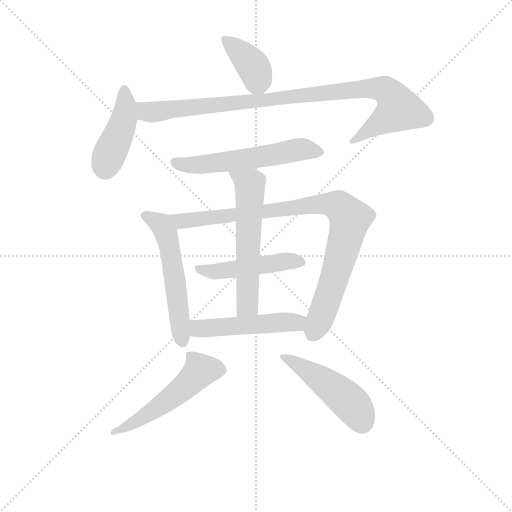
t = 0.00 s
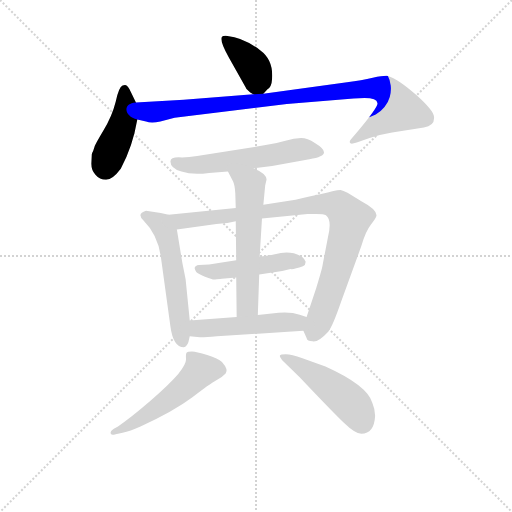
t = 1.67 s
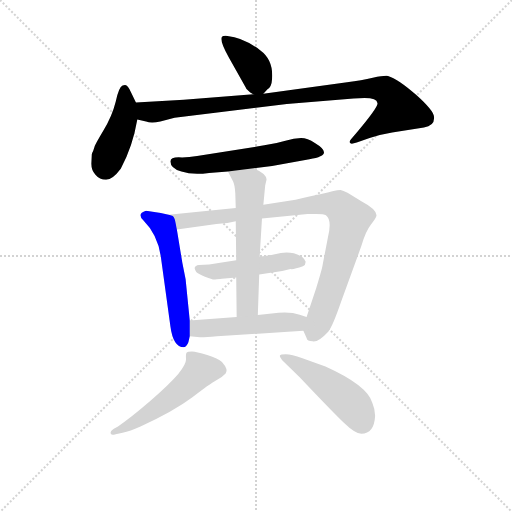
t = 3.35 s
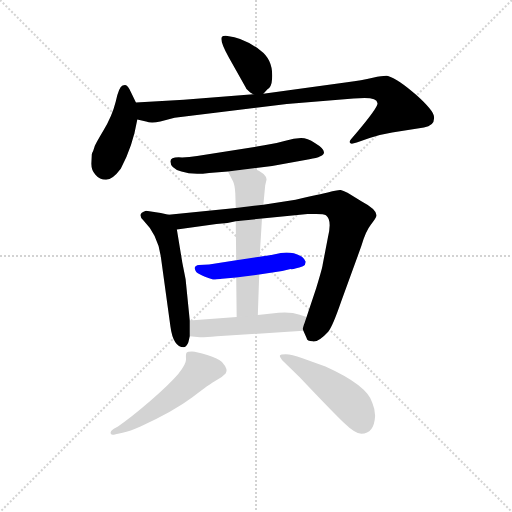
t = 5.02 s
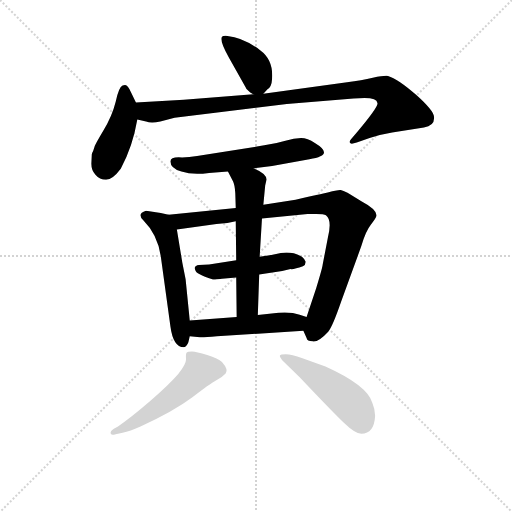
t = 6.70 s
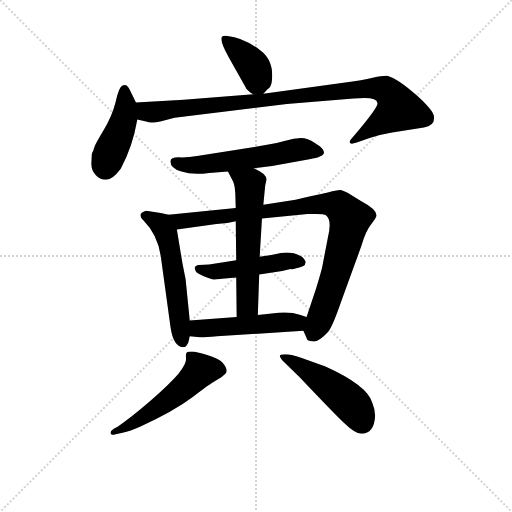
t = 8.37 s

The animated SVG that drew these frames (rendered in a browser with its animation timeline set to each time). Animation: 11 CSS @keyframes rules; one cycle of 8.37 s.

<svg version="1.1" viewBox="0 0 1024 1024" xmlns="http://www.w3.org/2000/svg">
  <g stroke="lightgray" stroke-dasharray="1,1" stroke-width="1" transform="scale(4, 4)">
    <line x1="0" y1="0" x2="256" y2="256"></line>
    <line x1="256" y1="0" x2="0" y2="256"></line>
    <line x1="128" y1="0" x2="128" y2="256"></line>
    <line x1="0" y1="128" x2="256" y2="128"></line>
  </g>
<g transform="scale(0.92, -0.92) translate(60, -900)">
   <style type="text/css">
    @keyframes keyframes0 {
      from {
       stroke: blue;
       stroke-dashoffset: 388;
       stroke-width: 128;
       }
       56% {
       animation-timing-function: step-end;
       stroke: blue;
       stroke-dashoffset: 0;
       stroke-width: 128;
       }
       to {
       stroke: black;
       stroke-width: 1024;
       }
       }
       #make-me-a-hanzi-animation-0 {
         animation: keyframes0 0.565755s both;
         animation-delay: 0.000000s;
         animation-timing-function: linear;
       }
    @keyframes keyframes1 {
      from {
       stroke: blue;
       stroke-dashoffset: 436;
       stroke-width: 128;
       }
       59% {
       animation-timing-function: step-end;
       stroke: blue;
       stroke-dashoffset: 0;
       stroke-width: 128;
       }
       to {
       stroke: black;
       stroke-width: 1024;
       }
       }
       #make-me-a-hanzi-animation-1 {
         animation: keyframes1 0.604818s both;
         animation-delay: 0.565755s;
         animation-timing-function: linear;
       }
    @keyframes keyframes2 {
      from {
       stroke: blue;
       stroke-dashoffset: 970;
       stroke-width: 128;
       }
       76% {
       animation-timing-function: step-end;
       stroke: blue;
       stroke-dashoffset: 0;
       stroke-width: 128;
       }
       to {
       stroke: black;
       stroke-width: 1024;
       }
       }
       #make-me-a-hanzi-animation-2 {
         animation: keyframes2 1.039388s both;
         animation-delay: 1.170573s;
         animation-timing-function: linear;
       }
    @keyframes keyframes3 {
      from {
       stroke: blue;
       stroke-dashoffset: 566;
       stroke-width: 128;
       }
       65% {
       animation-timing-function: step-end;
       stroke: blue;
       stroke-dashoffset: 0;
       stroke-width: 128;
       }
       to {
       stroke: black;
       stroke-width: 1024;
       }
       }
       #make-me-a-hanzi-animation-3 {
         animation: keyframes3 0.710612s both;
         animation-delay: 2.209961s;
         animation-timing-function: linear;
       }
    @keyframes keyframes4 {
      from {
       stroke: blue;
       stroke-dashoffset: 556;
       stroke-width: 128;
       }
       64% {
       animation-timing-function: step-end;
       stroke: blue;
       stroke-dashoffset: 0;
       stroke-width: 128;
       }
       to {
       stroke: black;
       stroke-width: 1024;
       }
       }
       #make-me-a-hanzi-animation-4 {
         animation: keyframes4 0.702474s both;
         animation-delay: 2.920573s;
         animation-timing-function: linear;
       }
    @keyframes keyframes5 {
      from {
       stroke: blue;
       stroke-dashoffset: 922;
       stroke-width: 128;
       }
       75% {
       animation-timing-function: step-end;
       stroke: blue;
       stroke-dashoffset: 0;
       stroke-width: 128;
       }
       to {
       stroke: black;
       stroke-width: 1024;
       }
       }
       #make-me-a-hanzi-animation-5 {
         animation: keyframes5 1.000326s both;
         animation-delay: 3.623047s;
         animation-timing-function: linear;
       }
    @keyframes keyframes6 {
      from {
       stroke: blue;
       stroke-dashoffset: 481;
       stroke-width: 128;
       }
       61% {
       animation-timing-function: step-end;
       stroke: blue;
       stroke-dashoffset: 0;
       stroke-width: 128;
       }
       to {
       stroke: black;
       stroke-width: 1024;
       }
       }
       #make-me-a-hanzi-animation-6 {
         animation: keyframes6 0.641439s both;
         animation-delay: 4.623372s;
         animation-timing-function: linear;
       }
    @keyframes keyframes7 {
      from {
       stroke: blue;
       stroke-dashoffset: 591;
       stroke-width: 128;
       }
       66% {
       animation-timing-function: step-end;
       stroke: blue;
       stroke-dashoffset: 0;
       stroke-width: 128;
       }
       to {
       stroke: black;
       stroke-width: 1024;
       }
       }
       #make-me-a-hanzi-animation-7 {
         animation: keyframes7 0.730957s both;
         animation-delay: 5.264811s;
         animation-timing-function: linear;
       }
    @keyframes keyframes8 {
      from {
       stroke: blue;
       stroke-dashoffset: 499;
       stroke-width: 128;
       }
       62% {
       animation-timing-function: step-end;
       stroke: blue;
       stroke-dashoffset: 0;
       stroke-width: 128;
       }
       to {
       stroke: black;
       stroke-width: 1024;
       }
       }
       #make-me-a-hanzi-animation-8 {
         animation: keyframes8 0.656087s both;
         animation-delay: 5.995768s;
         animation-timing-function: linear;
       }
    @keyframes keyframes9 {
      from {
       stroke: blue;
       stroke-dashoffset: 529;
       stroke-width: 128;
       }
       63% {
       animation-timing-function: step-end;
       stroke: blue;
       stroke-dashoffset: 0;
       stroke-width: 128;
       }
       to {
       stroke: black;
       stroke-width: 1024;
       }
       }
       #make-me-a-hanzi-animation-9 {
         animation: keyframes9 0.680501s both;
         animation-delay: 6.651855s;
         animation-timing-function: linear;
       }
    @keyframes keyframes10 {
      from {
       stroke: blue;
       stroke-dashoffset: 483;
       stroke-width: 128;
       }
       61% {
       animation-timing-function: step-end;
       stroke: blue;
       stroke-dashoffset: 0;
       stroke-width: 128;
       }
       to {
       stroke: black;
       stroke-width: 1024;
       }
       }
       #make-me-a-hanzi-animation-10 {
         animation: keyframes10 0.643066s both;
         animation-delay: 7.332357s;
         animation-timing-function: linear;
       }
</style>
<path d="M 512.5 696.0 L 521.5 706.0 Q 530.5 711.0 531.5 729.0 Q 534.5 770.0 505.5 791.0 Q 468.5 819.0 434.5 822.0 Q 425.5 823.0 422.5 820.0 Q 416.5 813.0 437.5 775.0 L 474.5 709.0 Q 475.5 706.0 476.5 706.0 L 480.5 702.0 Q 482.5 699.0 490.5 695.0 C 504.5 687.0 504.5 687.0 512.5 696.0 Z" fill="lightgray"></path> 
<path d="M 235.5 677.0 L 225.5 698.0 Q 217.5 716.0 211.5 715.0 Q 208.5 715.0 206.5 714.0 Q 198.5 711.0 191.5 679.0 Q 183.5 647.0 164.5 616.0 Q 145.5 584.0 145.5 581.0 L 142.5 572.0 Q 139.5 567.0 139.5 564.0 L 138.5 544.0 Q 138.5 530.0 147.5 520.0 Q 156.5 509.0 170.5 509.0 Q 184.5 509.0 202.5 533.0 Q 228.5 581.0 238.5 640.0 C 242.5 662.0 242.5 662.0 235.5 677.0 Z" fill="lightgray"></path> 
<path d="M 708.5 686.0 L 732.5 687.0 Q 759.5 687.0 760.5 676.0 Q 763.5 669.0 716.5 613.0 L 703.5 598.0 Q 699.5 594.0 700.5 590.0 Q 701.5 585.0 715.5 590.0 L 743.5 600.0 Q 767.5 608.0 792.5 612.0 L 861.5 623.0 Q 885.5 627.0 883.5 646.0 Q 883.5 659.0 844.5 694.0 Q 804.5 729.0 783.5 735.0 Q 774.5 736.0 750.5 731.0 Q 726.5 725.0 694.5 721.0 L 512.5 696.0 L 490.5 695.0 L 339.5 683.0 L 235.5 677.0 C 205.5 675.0 209.5 647.0 238.5 640.0 L 257.5 636.0 Q 268.5 631.0 288.5 636.0 L 319.5 644.0 L 563.5 674.0 L 708.5 686.0 Z" fill="lightgray"></path> 
<path d="M 310.5 549.0 Q 310.5 534.0 334.5 527.0 Q 358.5 519.0 394.5 524.0 L 435.5 527.0 L 491.5 534.0 L 531.5 539.0 L 612.5 554.0 Q 669.5 562.0 624.5 589.0 Q 608.5 600.0 594.5 600.0 Q 579.5 600.0 560.5 594.0 Q 540.5 588.0 514.5 584.0 L 368.5 561.0 Q 346.5 557.0 328.5 558.0 Q 310.5 558.0 310.5 549.0 Z" fill="lightgray"></path> 
<path d="M 306.5 433.0 L 289.5 437.0 L 257.5 442.0 Q 236.5 436.0 251.5 421.0 Q 282.5 390.0 289.5 343.0 L 310.5 190.0 Q 316.5 145.0 339.5 145.0 Q 346.5 147.0 349.5 156.0 L 352.5 169.0 L 352.5 203.0 L 343.5 293.0 L 336.5 328.0 L 324.5 401.0 C 319.5 430.0 319.5 430.0 306.5 433.0 Z" fill="lightgray"></path> 
<path d="M 452.5 448.0 L 306.5 433.0 C 276.5 430.0 294.5 397.0 324.5 401.0 L 410.5 413.0 Q 430.5 413.0 452.5 419.0 L 509.5 425.0 L 608.5 435.0 L 627.5 435.0 Q 644.5 435.0 648.5 432.0 Q 662.5 422.0 652.5 382.0 L 641.5 325.0 Q 641.5 320.0 627.5 274.0 L 606.5 211.0 C 597.5 185.0 597.5 185.0 599.5 181.0 L 606.5 165.0 Q 607.5 158.0 619.5 158.0 Q 632.5 156.0 653.5 179.0 Q 662.5 189.0 681.5 244.0 L 725.5 365.0 Q 734.5 397.0 746.5 412.0 Q 758.5 427.0 758.5 432.0 Q 758.5 445.0 726.5 462.0 L 695.5 481.0 Q 685.5 486.0 680.5 487.0 Q 674.5 487.0 662.5 484.0 Q 649.5 480.0 582.5 466.0 L 512.5 455.0 L 452.5 448.0 Z" fill="lightgray"></path> 
<path d="M 453.5 334.0 L 394.5 325.0 L 372.5 324.0 Q 368.5 324.0 365.5 321.0 Q 361.5 318.0 364.5 313.0 Q 365.5 304.0 401.5 293.0 Q 402.5 292.0 411.5 293.0 Q 420.5 293.0 422.5 294.0 L 453.5 297.0 L 503.5 303.0 L 553.5 311.0 L 571.5 315.0 Q 579.5 314.0 598.5 321.0 Q 604.5 324.0 604.5 331.0 Q 601.5 338.0 596.5 342.0 Q 575.5 354.0 550.5 350.0 L 532.5 346.0 Q 527.5 345.0 504.5 342.0 L 453.5 334.0 Z" fill="lightgray"></path> 
<path d="M 435.5 527.0 L 446.5 506.0 Q 450.5 498.0 451.5 480.0 L 452.5 448.0 L 452.5 419.0 L 453.5 334.0 L 453.5 297.0 L 454.5 211.0 C 454.5 181.0 499.5 185.0 500.5 215.0 L 503.5 303.0 L 504.5 342.0 L 509.5 425.0 L 512.5 455.0 L 516.5 497.0 L 519.5 510.0 Q 518.5 523.0 491.5 534.0 C 464.5 547.0 421.5 554.0 435.5 527.0 Z" fill="lightgray"></path> 
<path d="M 352.5 169.0 L 374.5 167.0 Q 378.5 166.0 411.5 169.0 L 599.5 181.0 C 629.5 183.0 634.5 202.0 606.5 211.0 L 591.5 216.0 Q 573.5 222.0 545.5 220.0 L 500.5 215.0 L 454.5 211.0 L 352.5 203.0 C 322.5 201.0 322.5 172.0 352.5 169.0 Z" fill="lightgray"></path> 
<path d="M 327.5 87.0 Q 309.5 66.0 266.5 28.0 Q 222.5 -10.0 196.5 -27.0 L 187.5 -32.0 Q 179.5 -37.0 180.5 -42.0 Q 180.5 -47.0 191.5 -44.0 L 206.5 -41.0 Q 222.5 -37.0 245.5 -27.0 Q 317.5 6.0 357.5 36.0 Q 396.5 66.0 409.5 73.0 Q 422.5 79.0 430.5 88.0 Q 437.5 96.0 422.5 113.0 Q 414.5 120.0 390.5 128.0 Q 366.5 136.0 357.5 136.0 Q 347.5 136.0 345.5 133.0 Q 343.5 130.0 344.5 119.0 Q 344.5 108.0 327.5 87.0 Z" fill="lightgray"></path> 
<path d="M 755.5 -4.0 Q 755.5 10.0 749.5 24.0 Q 738.5 62.0 647.5 103.0 L 597.5 121.0 Q 573.5 130.0 561.5 130.0 Q 549.5 130.0 548.5 127.0 Q 547.5 124.0 553.5 117.0 L 591.5 80.0 Q 662.5 5.0 687.5 -19.0 Q 712.5 -43.0 725.5 -43.0 Q 753.5 -43.0 755.5 -4.0 Z" fill="lightgray"></path> 
      <clipPath id="make-me-a-hanzi-clip-0">
      <path d="M 512.5 696.0 L 521.5 706.0 Q 530.5 711.0 531.5 729.0 Q 534.5 770.0 505.5 791.0 Q 468.5 819.0 434.5 822.0 Q 425.5 823.0 422.5 820.0 Q 416.5 813.0 437.5 775.0 L 474.5 709.0 Q 475.5 706.0 476.5 706.0 L 480.5 702.0 Q 482.5 699.0 490.5 695.0 C 504.5 687.0 504.5 687.0 512.5 696.0 Z" fill="lightgray"></path>
      </clipPath>
      <path clip-path="url(#make-me-a-hanzi-clip-0)" d="M 429.5 815.0 L 490.5 755.0 L 506.5 711.0 " fill="none" id="make-me-a-hanzi-animation-0" stroke-dasharray="260 520" stroke-linecap="round"></path>

      <clipPath id="make-me-a-hanzi-clip-1">
      <path d="M 235.5 677.0 L 225.5 698.0 Q 217.5 716.0 211.5 715.0 Q 208.5 715.0 206.5 714.0 Q 198.5 711.0 191.5 679.0 Q 183.5 647.0 164.5 616.0 Q 145.5 584.0 145.5 581.0 L 142.5 572.0 Q 139.5 567.0 139.5 564.0 L 138.5 544.0 Q 138.5 530.0 147.5 520.0 Q 156.5 509.0 170.5 509.0 Q 184.5 509.0 202.5 533.0 Q 228.5 581.0 238.5 640.0 C 242.5 662.0 242.5 662.0 235.5 677.0 Z" fill="lightgray"></path>
      </clipPath>
      <path clip-path="url(#make-me-a-hanzi-clip-1)" d="M 210.5 706.0 L 210.5 644.0 L 169.5 533.0 " fill="none" id="make-me-a-hanzi-animation-1" stroke-dasharray="308 616" stroke-linecap="round"></path>

      <clipPath id="make-me-a-hanzi-clip-2">
      <path d="M 708.5 686.0 L 732.5 687.0 Q 759.5 687.0 760.5 676.0 Q 763.5 669.0 716.5 613.0 L 703.5 598.0 Q 699.5 594.0 700.5 590.0 Q 701.5 585.0 715.5 590.0 L 743.5 600.0 Q 767.5 608.0 792.5 612.0 L 861.5 623.0 Q 885.5 627.0 883.5 646.0 Q 883.5 659.0 844.5 694.0 Q 804.5 729.0 783.5 735.0 Q 774.5 736.0 750.5 731.0 Q 726.5 725.0 694.5 721.0 L 512.5 696.0 L 490.5 695.0 L 339.5 683.0 L 235.5 677.0 C 205.5 675.0 209.5 647.0 238.5 640.0 L 257.5 636.0 Q 268.5 631.0 288.5 636.0 L 319.5 644.0 L 563.5 674.0 L 708.5 686.0 Z" fill="lightgray"></path>
      </clipPath>
      <path clip-path="url(#make-me-a-hanzi-clip-2)" d="M 243.5 671.0 L 258.5 658.0 L 276.5 656.0 L 734.5 708.0 L 777.5 704.0 L 799.5 682.0 L 805.5 661.0 L 708.5 592.0 " fill="none" id="make-me-a-hanzi-animation-2" stroke-dasharray="842 1684" stroke-linecap="round"></path>

      <clipPath id="make-me-a-hanzi-clip-3">
      <path d="M 310.5 549.0 Q 310.5 534.0 334.5 527.0 Q 358.5 519.0 394.5 524.0 L 435.5 527.0 L 491.5 534.0 L 531.5 539.0 L 612.5 554.0 Q 669.5 562.0 624.5 589.0 Q 608.5 600.0 594.5 600.0 Q 579.5 600.0 560.5 594.0 Q 540.5 588.0 514.5 584.0 L 368.5 561.0 Q 346.5 557.0 328.5 558.0 Q 310.5 558.0 310.5 549.0 Z" fill="lightgray"></path>
      </clipPath>
      <path clip-path="url(#make-me-a-hanzi-clip-3)" d="M 320.5 547.0 L 356.5 540.0 L 384.5 542.0 L 597.5 576.0 L 626.5 572.0 " fill="none" id="make-me-a-hanzi-animation-3" stroke-dasharray="438 876" stroke-linecap="round"></path>

      <clipPath id="make-me-a-hanzi-clip-4">
      <path d="M 306.5 433.0 L 289.5 437.0 L 257.5 442.0 Q 236.5 436.0 251.5 421.0 Q 282.5 390.0 289.5 343.0 L 310.5 190.0 Q 316.5 145.0 339.5 145.0 Q 346.5 147.0 349.5 156.0 L 352.5 169.0 L 352.5 203.0 L 343.5 293.0 L 336.5 328.0 L 324.5 401.0 C 319.5 430.0 319.5 430.0 306.5 433.0 Z" fill="lightgray"></path>
      </clipPath>
      <path clip-path="url(#make-me-a-hanzi-clip-4)" d="M 256.5 431.0 L 290.5 412.0 L 300.5 394.0 L 314.5 332.0 L 337.5 157.0 " fill="none" id="make-me-a-hanzi-animation-4" stroke-dasharray="428 856" stroke-linecap="round"></path>

      <clipPath id="make-me-a-hanzi-clip-5">
      <path d="M 452.5 448.0 L 306.5 433.0 C 276.5 430.0 294.5 397.0 324.5 401.0 L 410.5 413.0 Q 430.5 413.0 452.5 419.0 L 509.5 425.0 L 608.5 435.0 L 627.5 435.0 Q 644.5 435.0 648.5 432.0 Q 662.5 422.0 652.5 382.0 L 641.5 325.0 Q 641.5 320.0 627.5 274.0 L 606.5 211.0 C 597.5 185.0 597.5 185.0 599.5 181.0 L 606.5 165.0 Q 607.5 158.0 619.5 158.0 Q 632.5 156.0 653.5 179.0 Q 662.5 189.0 681.5 244.0 L 725.5 365.0 Q 734.5 397.0 746.5 412.0 Q 758.5 427.0 758.5 432.0 Q 758.5 445.0 726.5 462.0 L 695.5 481.0 Q 685.5 486.0 680.5 487.0 Q 674.5 487.0 662.5 484.0 Q 649.5 480.0 582.5 466.0 L 512.5 455.0 L 452.5 448.0 Z" fill="lightgray"></path>
      </clipPath>
      <path clip-path="url(#make-me-a-hanzi-clip-5)" d="M 314.5 430.0 L 333.5 419.0 L 615.5 455.0 L 658.5 456.0 L 682.5 448.0 L 700.5 425.0 L 696.5 401.0 L 650.5 244.0 L 620.5 176.0 " fill="none" id="make-me-a-hanzi-animation-5" stroke-dasharray="794 1588" stroke-linecap="round"></path>

      <clipPath id="make-me-a-hanzi-clip-6">
      <path d="M 453.5 334.0 L 394.5 325.0 L 372.5 324.0 Q 368.5 324.0 365.5 321.0 Q 361.5 318.0 364.5 313.0 Q 365.5 304.0 401.5 293.0 Q 402.5 292.0 411.5 293.0 Q 420.5 293.0 422.5 294.0 L 453.5 297.0 L 503.5 303.0 L 553.5 311.0 L 571.5 315.0 Q 579.5 314.0 598.5 321.0 Q 604.5 324.0 604.5 331.0 Q 601.5 338.0 596.5 342.0 Q 575.5 354.0 550.5 350.0 L 532.5 346.0 Q 527.5 345.0 504.5 342.0 L 453.5 334.0 Z" fill="lightgray"></path>
      </clipPath>
      <path clip-path="url(#make-me-a-hanzi-clip-6)" d="M 371.5 316.0 L 395.5 308.0 L 559.5 333.0 L 593.5 331.0 " fill="none" id="make-me-a-hanzi-animation-6" stroke-dasharray="353 706" stroke-linecap="round"></path>

      <clipPath id="make-me-a-hanzi-clip-7">
      <path d="M 435.5 527.0 L 446.5 506.0 Q 450.5 498.0 451.5 480.0 L 452.5 448.0 L 452.5 419.0 L 453.5 334.0 L 453.5 297.0 L 454.5 211.0 C 454.5 181.0 499.5 185.0 500.5 215.0 L 503.5 303.0 L 504.5 342.0 L 509.5 425.0 L 512.5 455.0 L 516.5 497.0 L 519.5 510.0 Q 518.5 523.0 491.5 534.0 C 464.5 547.0 421.5 554.0 435.5 527.0 Z" fill="lightgray"></path>
      </clipPath>
      <path clip-path="url(#make-me-a-hanzi-clip-7)" d="M 442.5 524.0 L 483.5 499.0 L 477.5 237.0 L 461.5 218.0 " fill="none" id="make-me-a-hanzi-animation-7" stroke-dasharray="463 926" stroke-linecap="round"></path>

      <clipPath id="make-me-a-hanzi-clip-8">
      <path d="M 352.5 169.0 L 374.5 167.0 Q 378.5 166.0 411.5 169.0 L 599.5 181.0 C 629.5 183.0 634.5 202.0 606.5 211.0 L 591.5 216.0 Q 573.5 222.0 545.5 220.0 L 500.5 215.0 L 454.5 211.0 L 352.5 203.0 C 322.5 201.0 322.5 172.0 352.5 169.0 Z" fill="lightgray"></path>
      </clipPath>
      <path clip-path="url(#make-me-a-hanzi-clip-8)" d="M 358.5 175.0 L 375.5 187.0 L 580.5 199.0 L 596.5 205.0 " fill="none" id="make-me-a-hanzi-animation-8" stroke-dasharray="371 742" stroke-linecap="round"></path>

      <clipPath id="make-me-a-hanzi-clip-9">
      <path d="M 327.5 87.0 Q 309.5 66.0 266.5 28.0 Q 222.5 -10.0 196.5 -27.0 L 187.5 -32.0 Q 179.5 -37.0 180.5 -42.0 Q 180.5 -47.0 191.5 -44.0 L 206.5 -41.0 Q 222.5 -37.0 245.5 -27.0 Q 317.5 6.0 357.5 36.0 Q 396.5 66.0 409.5 73.0 Q 422.5 79.0 430.5 88.0 Q 437.5 96.0 422.5 113.0 Q 414.5 120.0 390.5 128.0 Q 366.5 136.0 357.5 136.0 Q 347.5 136.0 345.5 133.0 Q 343.5 130.0 344.5 119.0 Q 344.5 108.0 327.5 87.0 Z" fill="lightgray"></path>
      </clipPath>
      <path clip-path="url(#make-me-a-hanzi-clip-9)" d="M 415.5 95.0 L 375.5 94.0 L 298.5 25.0 L 247.5 -10.0 L 186.5 -39.0 " fill="none" id="make-me-a-hanzi-animation-9" stroke-dasharray="401 802" stroke-linecap="round"></path>

      <clipPath id="make-me-a-hanzi-clip-10">
      <path d="M 755.5 -4.0 Q 755.5 10.0 749.5 24.0 Q 738.5 62.0 647.5 103.0 L 597.5 121.0 Q 573.5 130.0 561.5 130.0 Q 549.5 130.0 548.5 127.0 Q 547.5 124.0 553.5 117.0 L 591.5 80.0 Q 662.5 5.0 687.5 -19.0 Q 712.5 -43.0 725.5 -43.0 Q 753.5 -43.0 755.5 -4.0 Z" fill="lightgray"></path>
      </clipPath>
      <path clip-path="url(#make-me-a-hanzi-clip-10)" d="M 555.5 124.0 L 644.5 71.0 L 684.5 40.0 L 716.5 6.0 L 726.5 -18.0 " fill="none" id="make-me-a-hanzi-animation-10" stroke-dasharray="355 710" stroke-linecap="round"></path>

</g>
</svg>
